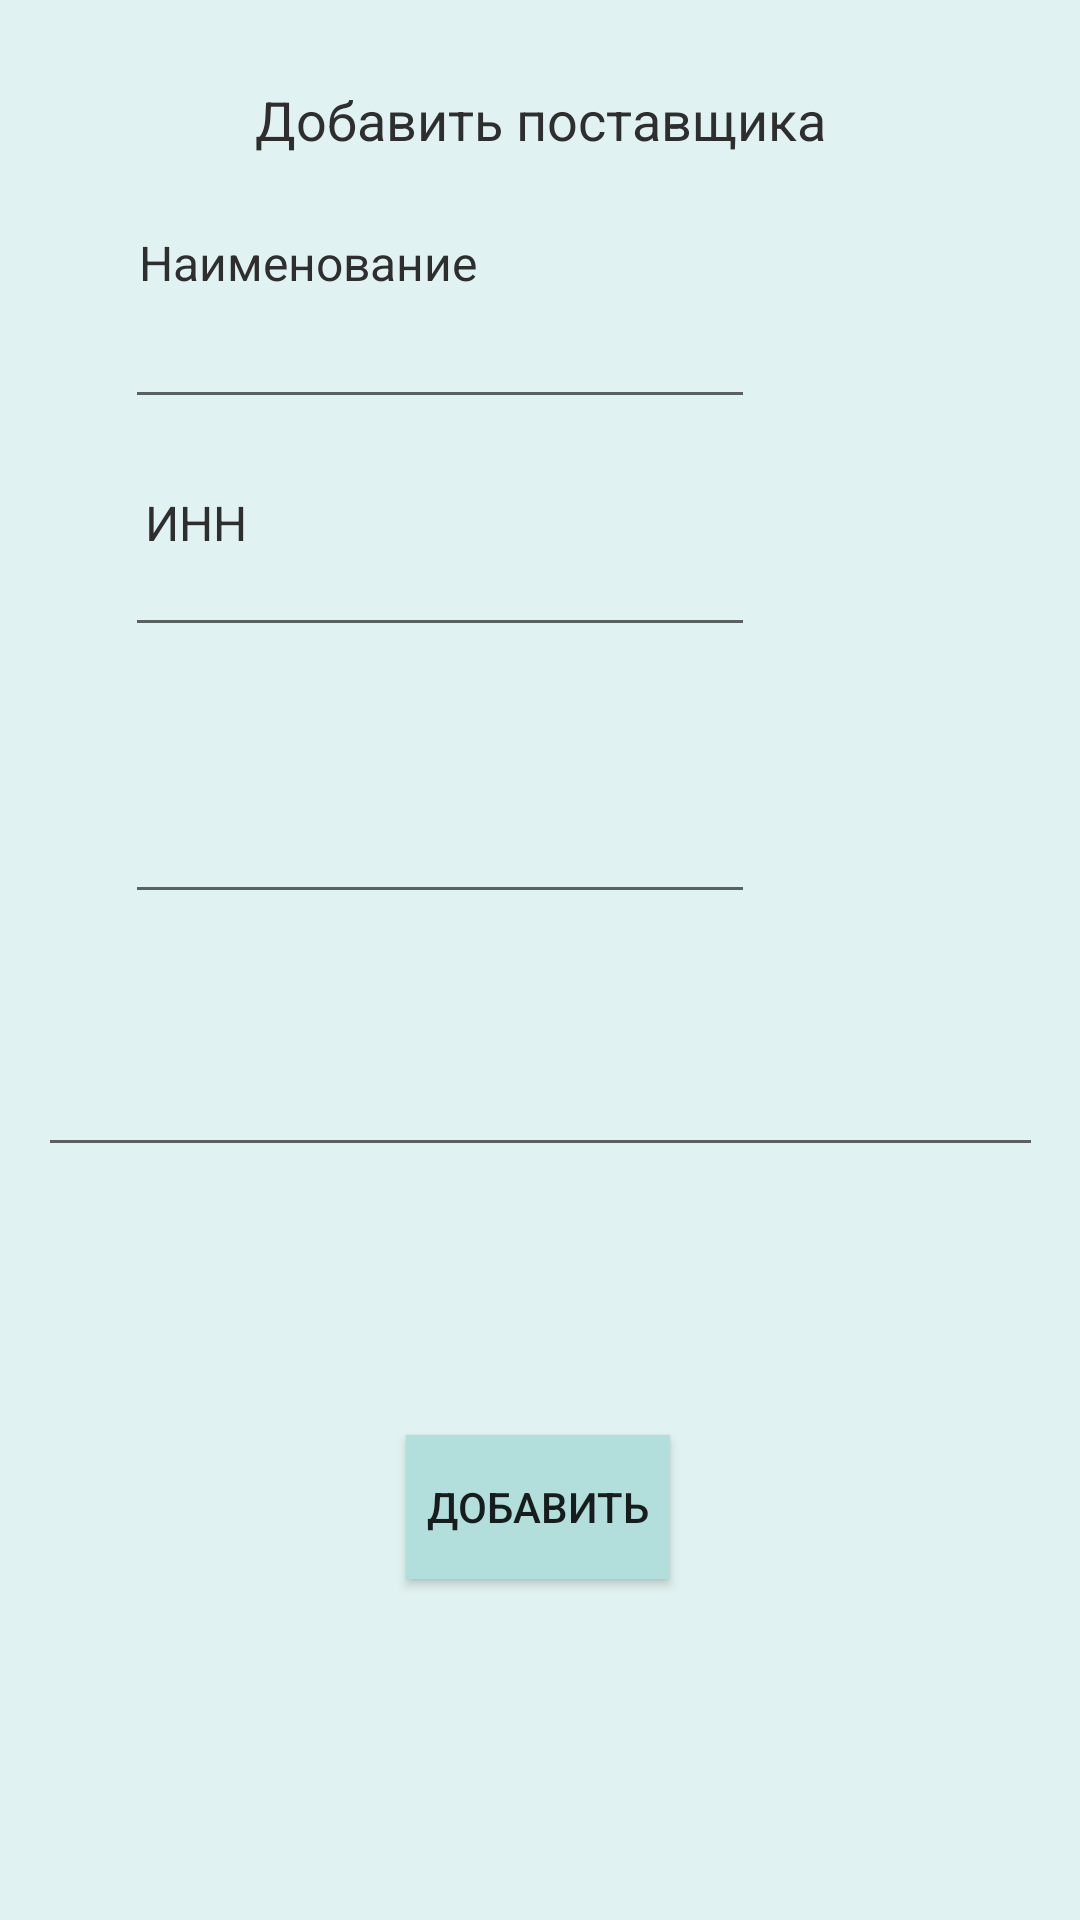

Android layout source for this screen:
<!-- AndroidManifest.xml: application theme AppTheme -->
<!-- res/layout/fragment_add_provider.xml -->
<?xml version="1.0" encoding="utf-8"?>
<androidx.constraintlayout.widget.ConstraintLayout xmlns:android="http://schemas.android.com/apk/res/android"
    xmlns:app="http://schemas.android.com/apk/res-auto"
    xmlns:tools="http://schemas.android.com/tools"
    android:layout_width="match_parent"
    android:layout_height="match_parent"
    android:background="#E0F2F1"
    tools:context=".fragments.add.AddProductFragment">

    <TextView
        android:id="@+id/textView5"
        android:layout_width="wrap_content"
        android:layout_height="wrap_content"
        android:text="Добавить поставщика"
        android:textColor="#2E2E2E"
        android:textSize="18sp"
        app:layout_constraintBottom_toBottomOf="parent"
        app:layout_constraintEnd_toEndOf="parent"
        app:layout_constraintStart_toStartOf="parent"
        app:layout_constraintTop_toTopOf="parent"
        app:layout_constraintVertical_bias="0.045" />

    <Button
        android:id="@+id/buttonAdd"
        android:layout_width="wrap_content"
        android:layout_height="wrap_content"
        android:background="#B2DFDB"
        android:text="Добавить"
        app:layout_constraintBottom_toBottomOf="parent"
        app:layout_constraintEnd_toEndOf="parent"
        app:layout_constraintHorizontal_bias="0.498"
        app:layout_constraintStart_toStartOf="parent"
        app:layout_constraintTop_toTopOf="parent"
        app:layout_constraintVertical_bias="0.808" />

    <EditText
        android:id="@+id/editTextProviderName"
        android:layout_width="wrap_content"
        android:layout_height="wrap_content"
        android:ems="10"
        android:inputType="textPersonName"
        app:layout_constraintBottom_toBottomOf="parent"
        app:layout_constraintEnd_toEndOf="parent"
        app:layout_constraintHorizontal_bias="0.278"
        app:layout_constraintStart_toStartOf="parent"
        app:layout_constraintTop_toTopOf="parent"
        app:layout_constraintVertical_bias="0.164" />

    <TextView
        android:id="@+id/textView6"
        android:layout_width="wrap_content"
        android:layout_height="wrap_content"
        android:text="Наименование"
        android:textColor="#2E2E2E"
        android:textSize="16dp"
        app:layout_constraintBottom_toTopOf="@+id/editTextProviderName"
        app:layout_constraintEnd_toEndOf="parent"
        app:layout_constraintHorizontal_bias="0.187"
        app:layout_constraintStart_toStartOf="parent"
        app:layout_constraintTop_toBottomOf="@+id/textView5"
        app:layout_constraintVertical_bias="1.0" />

    <TextView
        android:id="@+id/textView11"
        android:layout_width="wrap_content"
        android:layout_height="wrap_content"
        android:layout_marginTop="80dp"
        android:text="ИНН"
        android:textColor="#2E2E2E"
        android:textSize="16dp"
        app:layout_constraintBottom_toBottomOf="parent"
        app:layout_constraintEnd_toEndOf="parent"
        app:layout_constraintHorizontal_bias="0.148"
        app:layout_constraintStart_toStartOf="parent"
        app:layout_constraintTop_toTopOf="parent"
        app:layout_constraintVertical_bias="0.155" />

    <EditText
        android:id="@+id/editTextProviderAddress"
        android:layout_width="335dp"
        android:layout_height="48dp"
        android:ems="10"
        android:inputType="textPersonName"
        app:layout_constraintBottom_toBottomOf="parent"
        app:layout_constraintEnd_toEndOf="parent"
        app:layout_constraintStart_toStartOf="parent"
        app:layout_constraintTop_toTopOf="parent"
        app:layout_constraintVertical_bias="0.576" />

    <EditText
        android:id="@+id/editTextProviderPostcode"
        android:layout_width="wrap_content"
        android:layout_height="wrap_content"
        android:ems="10"
        android:inputType="number"
        app:layout_constraintBottom_toBottomOf="parent"
        app:layout_constraintEnd_toEndOf="parent"
        app:layout_constraintHorizontal_bias="0.278"
        app:layout_constraintStart_toStartOf="parent"
        app:layout_constraintTop_toTopOf="parent"
        app:layout_constraintVertical_bias="0.44" />

    <TextView
        android:id="@+id/textView7"
        android:layout_width="wrap_content"
        android:layout_height="wrap_content"
        android:layout_marginTop="280dp"
        android:text="Индекс"
        android:textAllCaps="false"
        android:textColor="#2E2E2E"
        android:textSize="16dp"
        app:layout_constraintBottom_toTopOf="@+id/editTextProviderPostcode"
        app:layout_constraintEnd_toEndOf="parent"
        app:layout_constraintHorizontal_bias="0.157"
        app:layout_constraintStart_toStartOf="parent"
        app:layout_constraintTop_toTopOf="parent" />

    <TextView
        android:id="@+id/textView12"
        android:layout_width="wrap_content"
        android:layout_height="wrap_content"
        android:layout_marginTop="372dp"
        android:text="Адрес"
        android:textAllCaps="false"
        android:textColor="#2E2E2E"
        android:textSize="16dp"
        app:layout_constraintBottom_toTopOf="@+id/editTextProviderAddress"
        app:layout_constraintEnd_toEndOf="parent"
        app:layout_constraintHorizontal_bias="0.153"
        app:layout_constraintStart_toStartOf="parent"
        app:layout_constraintTop_toTopOf="parent"
        app:layout_constraintVertical_bias="1.0" />

    <EditText
        android:id="@+id/editTextProviderINN"
        android:layout_width="wrap_content"
        android:layout_height="wrap_content"
        android:ems="10"
        android:inputType="number"
        app:layout_constraintBottom_toBottomOf="parent"
        app:layout_constraintEnd_toEndOf="parent"
        app:layout_constraintHorizontal_bias="0.278"
        app:layout_constraintStart_toStartOf="parent"
        app:layout_constraintTop_toTopOf="parent"
        app:layout_constraintVertical_bias="0.291" />

</androidx.constraintlayout.widget.ConstraintLayout>
<!-- resources referenced by this layout -->
<resources>
  <style name="AppTheme" parent="Theme.AppCompat.Light.DarkActionBar">
          
          <item name="colorPrimary">@color/colorPrimary</item>
          <item name="colorPrimaryDark">@color/colorPrimaryDark</item>
          <item name="colorAccent">@color/colorAccent</item>
          <item name="android:windowContentOverlay">@null</item>
      </style>
  <color name="colorPrimary">#009688</color>
  <color name="colorPrimaryDark">#00796B</color>
  <color name="colorAccent">#1DE9B6</color>
</resources>
